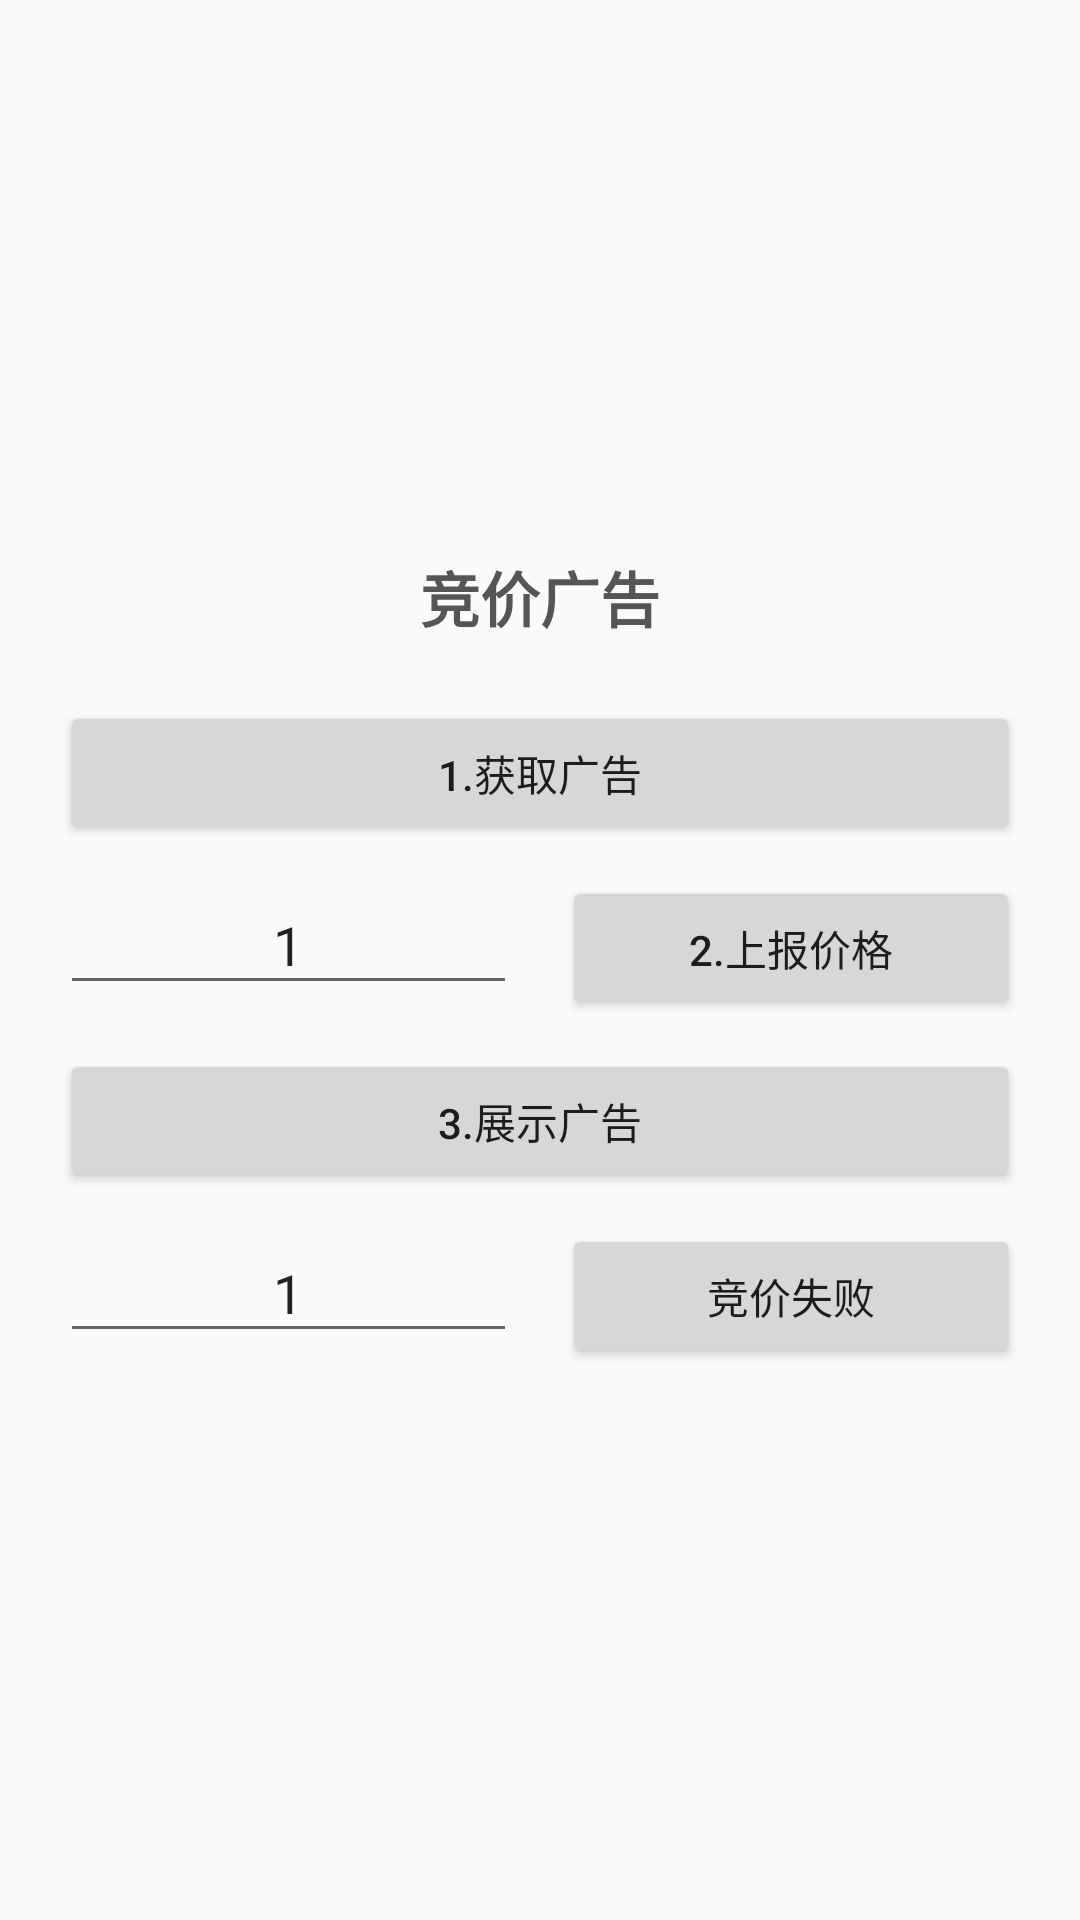

Produce the Android XML layout that renders to this screen, including the resource entries it uses.
<!-- AndroidManifest.xml: application theme AppTheme -->
<!-- res/layout/inclute_bid_ad_layout.xml -->
<?xml version="1.0" encoding="utf-8"?>
<LinearLayout
    xmlns:android="http://schemas.android.com/apk/res/android"
    android:layout_width="match_parent"
    android:layout_height="wrap_content"
    android:orientation="vertical"
    android:gravity="center">

    <TextView
        android:layout_width="wrap_content"
        android:layout_height="wrap_content"
        android:textSize="20sp"
        android:textColor="#555555"
        android:textStyle="bold"
        android:text="竞价广告"/>

    <Button
        android:id="@+id/btnLoadAd"
        android:layout_width="match_parent"
        android:layout_height="wrap_content"
        android:text="1.获取广告"
        android:layout_marginLeft="20dp"
        android:layout_marginRight="20dp"
        android:layout_marginTop="20dp"/>

    <LinearLayout
        android:layout_width="match_parent"
        android:layout_height="wrap_content"
        android:orientation="horizontal"
        android:layout_marginLeft="20dp"
        android:layout_marginRight="20dp"
        android:layout_marginTop="10dp">

        <EditText
            android:id="@+id/etWinPrice"
            android:layout_width="0dp"
            android:layout_weight="1"
            android:layout_height="wrap_content"
            android:hint="竞赢价格（分）"
            android:text="1"
            android:maxLength="6"
            android:gravity="center"
            android:inputType="number"/>

        <Button
            android:id="@+id/btnBidWinAd"
            android:layout_width="0dp"
            android:layout_weight="1"
            android:layout_height="wrap_content"
            android:text="2.上报价格"
            android:layout_marginLeft="15dp"/>

    </LinearLayout>

    <Button
        android:id="@+id/btnShowAd"
        android:layout_width="match_parent"
        android:layout_height="wrap_content"
        android:text="3.展示广告"
        android:layout_marginLeft="20dp"
        android:layout_marginRight="20dp"
        android:layout_marginTop="10dp"/>

    <LinearLayout
        android:layout_width="match_parent"
        android:layout_height="wrap_content"
        android:orientation="horizontal"
        android:layout_marginLeft="20dp"
        android:layout_marginRight="20dp"
        android:layout_marginTop="10dp">

        <EditText
            android:id="@+id/etLossPrice"
            android:layout_width="0dp"
            android:layout_weight="1"
            android:layout_height="wrap_content"
            android:hint="竞败价格（分）"
            android:text="1"
            android:maxLength="6"
            android:gravity="center"
            android:inputType="number"/>

        <Button
            android:id="@+id/btnAdBidFailed"
            android:layout_width="0dp"
            android:layout_weight="1"
            android:layout_height="wrap_content"
            android:text="竞价失败"
            android:layout_marginLeft="15dp"/>

    </LinearLayout>

</LinearLayout>
<!-- resources referenced by this layout -->
<resources>
  <style name="AppTheme" parent="Theme.AppCompat.Light.DarkActionBar">
          
          <item name="colorPrimary">@color/colorPrimary</item>
          <item name="colorPrimaryDark">@color/colorPrimaryDark</item>
          <item name="colorAccent">@color/colorAccent</item>
      </style>
  <!-- not gathered from this repository: default colours our renderer supplied (Android Studio template values) -->
  <color name="colorPrimary">#FF6200EE</color>
  <color name="colorPrimaryDark">#FF3700B3</color>
  <color name="colorAccent">#FF03DAC5</color>
</resources>
